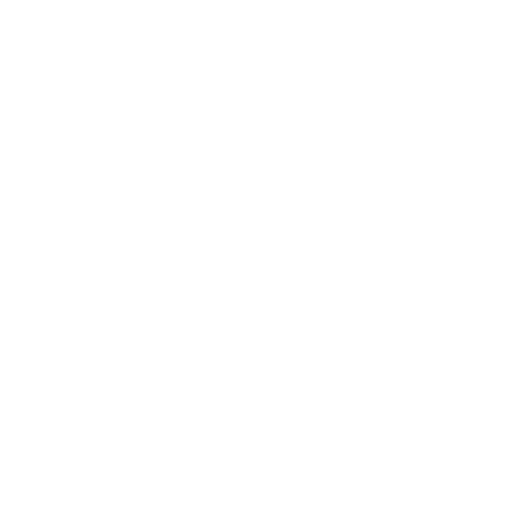
t = 0.00 s
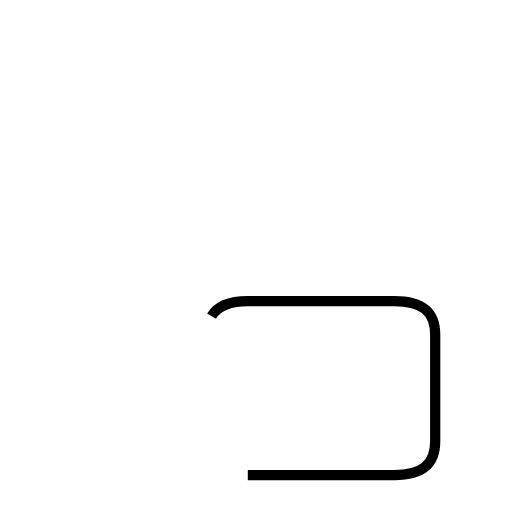
t = 1.65 s
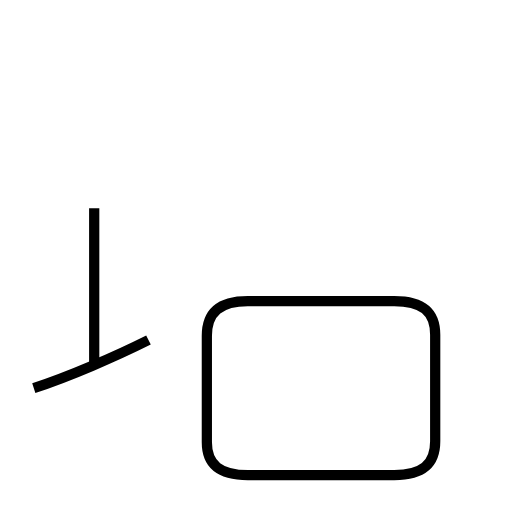
t = 3.03 s
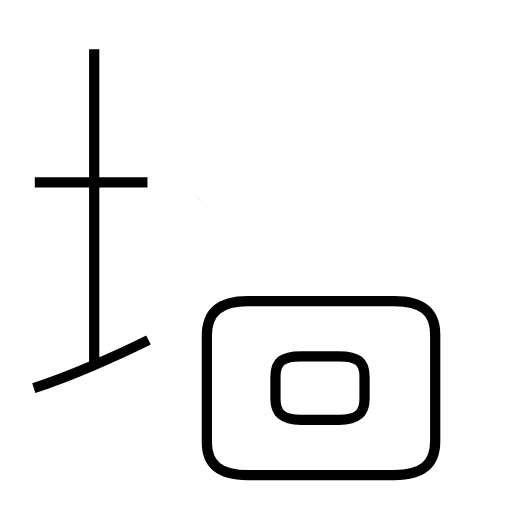
t = 4.63 s
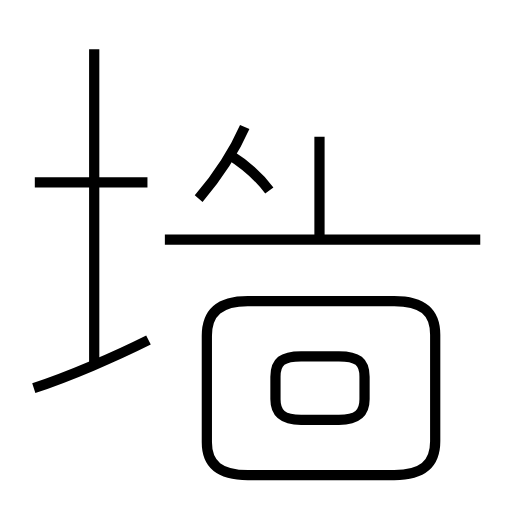
t = 6.26 s
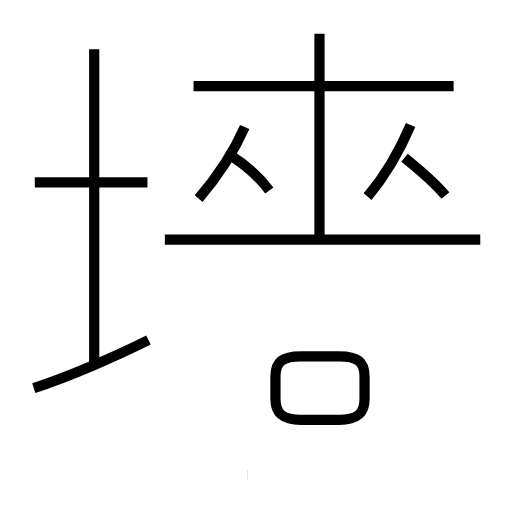
t = 7.73 s

The animated SVG that drew these frames (rendered in a browser with its animation timeline set to each time). Animation: 12 SMIL elements (animate=12); one cycle of 7.73 s.

<?xml version='1.0' encoding='utf-8'?>
<svg viewBox="0.0 -6.0 50.0 50.0" version="1.1" xmlns="http://www.w3.org/2000/svg"><rect x="-1000" y="-1000" width="2000" height="2000" stroke="white" fill="white" /><g style="fill:none;stroke:#000000;stroke-width:1"><path d="M 24.2 2.4 L 38.5 2.4 C 41.2 2.4 42.5 1.4 42.5 -0.9 L 42.5 -11.3 C 42.5 -13.6 41.2 -14.6 38.5 -14.6 L 24.2 -14.6 C 21.5 -14.6 20.2 -13.5 20.2 -11.2 L 20.2 -0.8 C 20.2 1.4 21.5 2.4 24.2 2.4 Z " transform="translate(0.0 38.0)" stroke-dasharray="73.2504267339325" stroke-dashoffset="73.2504267339325"><animate attributeName="stroke-dashoffset" from="73.2504267339325" to="0" dur="2.197512802017975s" begin="0s; anim_end.end" fill="freeze" id="anim0" /></path><path d="M 3.3 -6.1 C 6.7 -7.2 11.3 -9.2 14.5 -10.8 " transform="translate(0.0 38.0)" stroke-dasharray="12.155688093617492" stroke-dashoffset="12.155688093617492"><animate attributeName="stroke-dashoffset" from="12.155688093617492" to="0" dur="0.36467064280852474s" begin="anim0.end" fill="freeze" id="anim1" /></path><path d="M 9.2 -8.1 L 9.2 -39.2 " transform="translate(0.0 38.0)" stroke-dasharray="31.1" stroke-dashoffset="31.1"><animate attributeName="stroke-dashoffset" from="31.1" to="0" dur="0.933s" begin="anim1.end" fill="freeze" id="anim2" /></path><path d="M 14.4 -26.2 L 3.4 -26.2 " transform="translate(0.0 38.0)" stroke-dasharray="11.0" stroke-dashoffset="11.0"><animate attributeName="stroke-dashoffset" from="11.0" to="0" dur="0.32999999999999996s" begin="anim2.end" fill="freeze" id="anim3" /></path><path d="M 29.4 -3.0 L 33.1 -3.0 C 34.9 -3.0 35.6 -3.6 35.6 -5.0 L 35.6 -7.2 C 35.6 -8.7 34.9 -9.2 33.1 -9.2 L 29.4 -9.2 C 27.6 -9.2 26.9 -8.7 26.9 -7.2 L 26.9 -5.0 C 26.9 -3.6 27.6 -3.0 29.4 -3.0 Z " transform="translate(0.0 38.0)" stroke-dasharray="26.686373202241352" stroke-dashoffset="26.686373202241352"><animate attributeName="stroke-dashoffset" from="26.686373202241352" to="0" dur="0.8005911960672405s" begin="anim3.end" fill="freeze" id="anim4" /></path><path d="M 19.4 -24.6 C 21.1 -26.6 22.8 -29.1 23.9 -31.6 " transform="translate(0.0 38.0)" stroke-dasharray="8.349277878557121" stroke-dashoffset="8.349277878557121"><animate attributeName="stroke-dashoffset" from="8.349277878557121" to="0" dur="0.2504783363567136s" begin="anim4.end" fill="freeze" id="anim5" /></path><path d="M 26.3 -25.4 C 25.4 -26.6 24.0 -27.9 22.4 -28.9 " transform="translate(0.0 38.0)" stroke-dasharray="5.267934151785341" stroke-dashoffset="5.267934151785341"><animate attributeName="stroke-dashoffset" from="5.267934151785341" to="0" dur="0.15803802455356022s" begin="anim5.end" fill="freeze" id="anim6" /></path><path d="M 46.9 -20.6 L 16.1 -20.6 " transform="translate(0.0 38.0)" stroke-dasharray="30.799999999999997" stroke-dashoffset="30.799999999999997"><animate attributeName="stroke-dashoffset" from="30.799999999999997" to="0" dur="0.9239999999999999s" begin="anim6.end" fill="freeze" id="anim7" /></path><path d="M 31.2 -20.6 L 31.2 -40.7 " transform="translate(0.0 38.0)" stroke-dasharray="20.1" stroke-dashoffset="20.1"><animate attributeName="stroke-dashoffset" from="20.1" to="0" dur="0.603s" begin="anim7.end" fill="freeze" id="anim8" /></path><path d="M 35.9 -24.8 C 37.4 -26.6 39.0 -29.2 40.1 -31.8 " transform="translate(0.0 38.0)" stroke-dasharray="8.190151595595477" stroke-dashoffset="8.190151595595477"><animate attributeName="stroke-dashoffset" from="8.190151595595477" to="0" dur="0.2457045478678643s" begin="anim8.end" fill="freeze" id="anim9" /></path><path d="M 44.3 -35.6 L 18.9 -35.6 " transform="translate(0.0 38.0)" stroke-dasharray="25.4" stroke-dashoffset="25.4"><animate attributeName="stroke-dashoffset" from="25.4" to="0" dur="0.7619999999999999s" begin="anim9.end" fill="freeze" id="anim10" /></path><path d="M 43.5 -24.9 C 42.5 -26.1 41.0 -27.4 39.5 -28.6" transform="translate(0.0 38.0)" stroke-dasharray="5.457282405284201" stroke-dashoffset="5.457282405284201"><animate attributeName="stroke-dashoffset" from="5.457282405284201" to="0" dur="0.16371847215852603s" begin="anim10.end" fill="freeze" id="anim_end" /></path></g></svg>
